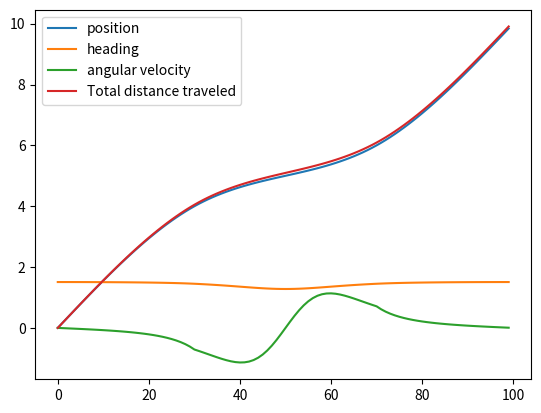

This chart was generated by the following Python code:
import matplotlib.pyplot as mpl
import math

# [redacted]

points = [
    (0, 0),
    # (0.01, 1),
    (0.3, 4),
    (0.5, 5),
    (0.7, 6),
    # (0.99, 9),
    (1, 10)
]

def spline(coords):
    n = len(coords) - 1
    h = []
    for i in range(0, n):
        h.append(coords[i+1][0] - coords[i][0])
    
    A = [0.]
    for i in range(1, n):
        calculated = 3. * (coords[i+1][1] - coords[i][1]) / h[i] - 3. * (coords[i][1] - coords[i-1][1]) / h[i-1]
        A.append(calculated)

    l = [1.]
    u = [0.]
    z = [0.]

    for i in range(1, n):
        l.append(2. * (coords[i+1][0] - coords[i-1][0]) - h[i-1] * u[i-1])
        u.append(h[i] / l[i])
        z.append((A[i] - h[i-1] * z[i-1]) / l[i])

    l.append(1.)
    z.append(0.)
    c = [0.] * (n+1)
    b = [0.] * (n+1)
    d = [0.] * (n+1)

    for i in reversed(range(0, n)):
        c[i] = z[i] - u[i] * c[i+1]
        b[i] = (coords[i+1][1] - coords[i][1]) / h[i] - h[i] * (c[i+1] + 2 * c[i]) / 3.
        d[i] = (c[i+1] - c[i]) / (3. * h[i])

    splines = []
    for i in range(0, n):
        polynomial = (coords[i][1], b[i], c[i], d[i])
        splines.append(polynomial)

    return splines

def value(spline, param):
    (a, b, c, d) = spline
    return a + (b * param) + (c * param * param) + (d * param * param * param)

def derivative(spline, param):
    (_, b, c, d) = spline
    return b + (2 * c * param) + (3 * d * param * param)

def heading(spline, param):
    return math.atan(derivative(spline, param))

def dHeading(spline, param):
    (_, _, c, d) = spline
    slope = derivative(spline, param)
    return ((2 * c) + (6 * d * param)) / (slope * slope + 1)

def maxVelocity(spline, param):
    # max linear velocity will be a function of the
    # physical robot constraints and the angular velocity
    angularVel = dHeading(spline, param) #radians per second
    maxWheelVelocity = 5 #feet per second
    wheelWidth = 1 #feet
    requiredSpeedDifferential = abs(wheelWidth * angularVel) #radians/second * feet = feet / second
    return maxWheelVelocity - (requiredSpeedDifferential / 2)
    
def rectify(splines, points, resolution):
    t = 0
    splineIndex = 0
    pointIndex = 0
    distanceTraveled = 0
    values = []
    while(t < points[-1][0]):
        spline = splines[splineIndex]
        param = t - points[pointIndex][0]

        slope = derivative(spline, param) * resolution
        distanceStep = math.sqrt(resolution * resolution + slope * slope)

        # TODO: Calculate this better
        # linearVel = distanceStep / 0.1

        position = value(spline, param)
        angle = heading(spline, param)
        angleVel = dHeading(spline, param)
        maxVel = maxVelocity(spline, param)

        values.append((position, angle, angleVel, distanceTraveled))
        distanceTraveled += distanceStep
        t += resolution
        if t >= points[pointIndex+1][0]:
            splineIndex += 1
            pointIndex += 1

    return values

splines = spline(points)
print(splines)
rectified = rectify(splines, points, 0.01)

mpl.plot(rectified)
mpl.legend(["position", "heading", "angular velocity", "Total distance traveled"])
mpl.show()